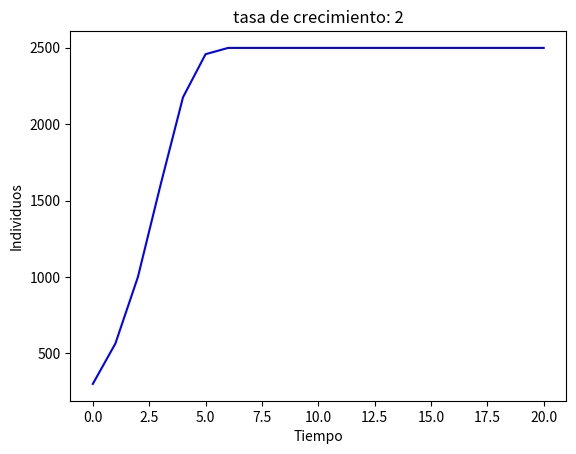

Write the Python code that produced this figure.
import numpy as np
import matplotlib.pyplot as plt

r = 2 # growth rate / yr
K = 5000 # carrying capacity
t = 40 # number of years



xnum = [0]
ynum = [300]

c = 0

while c < 20:
    xnum.append(xnum[-1] + 1)
    ynum.append(int(r*(((K-ynum[-1])/K)*ynum[-1])))
    c += 1


plt.plot(xnum,ynum, 'b')
print(xnum)
print(ynum)

plt.xlabel('Tiempo')
plt.ylabel('Individuos')
plt.title('tasa de crecimiento: ' + str(r))
plt.show()